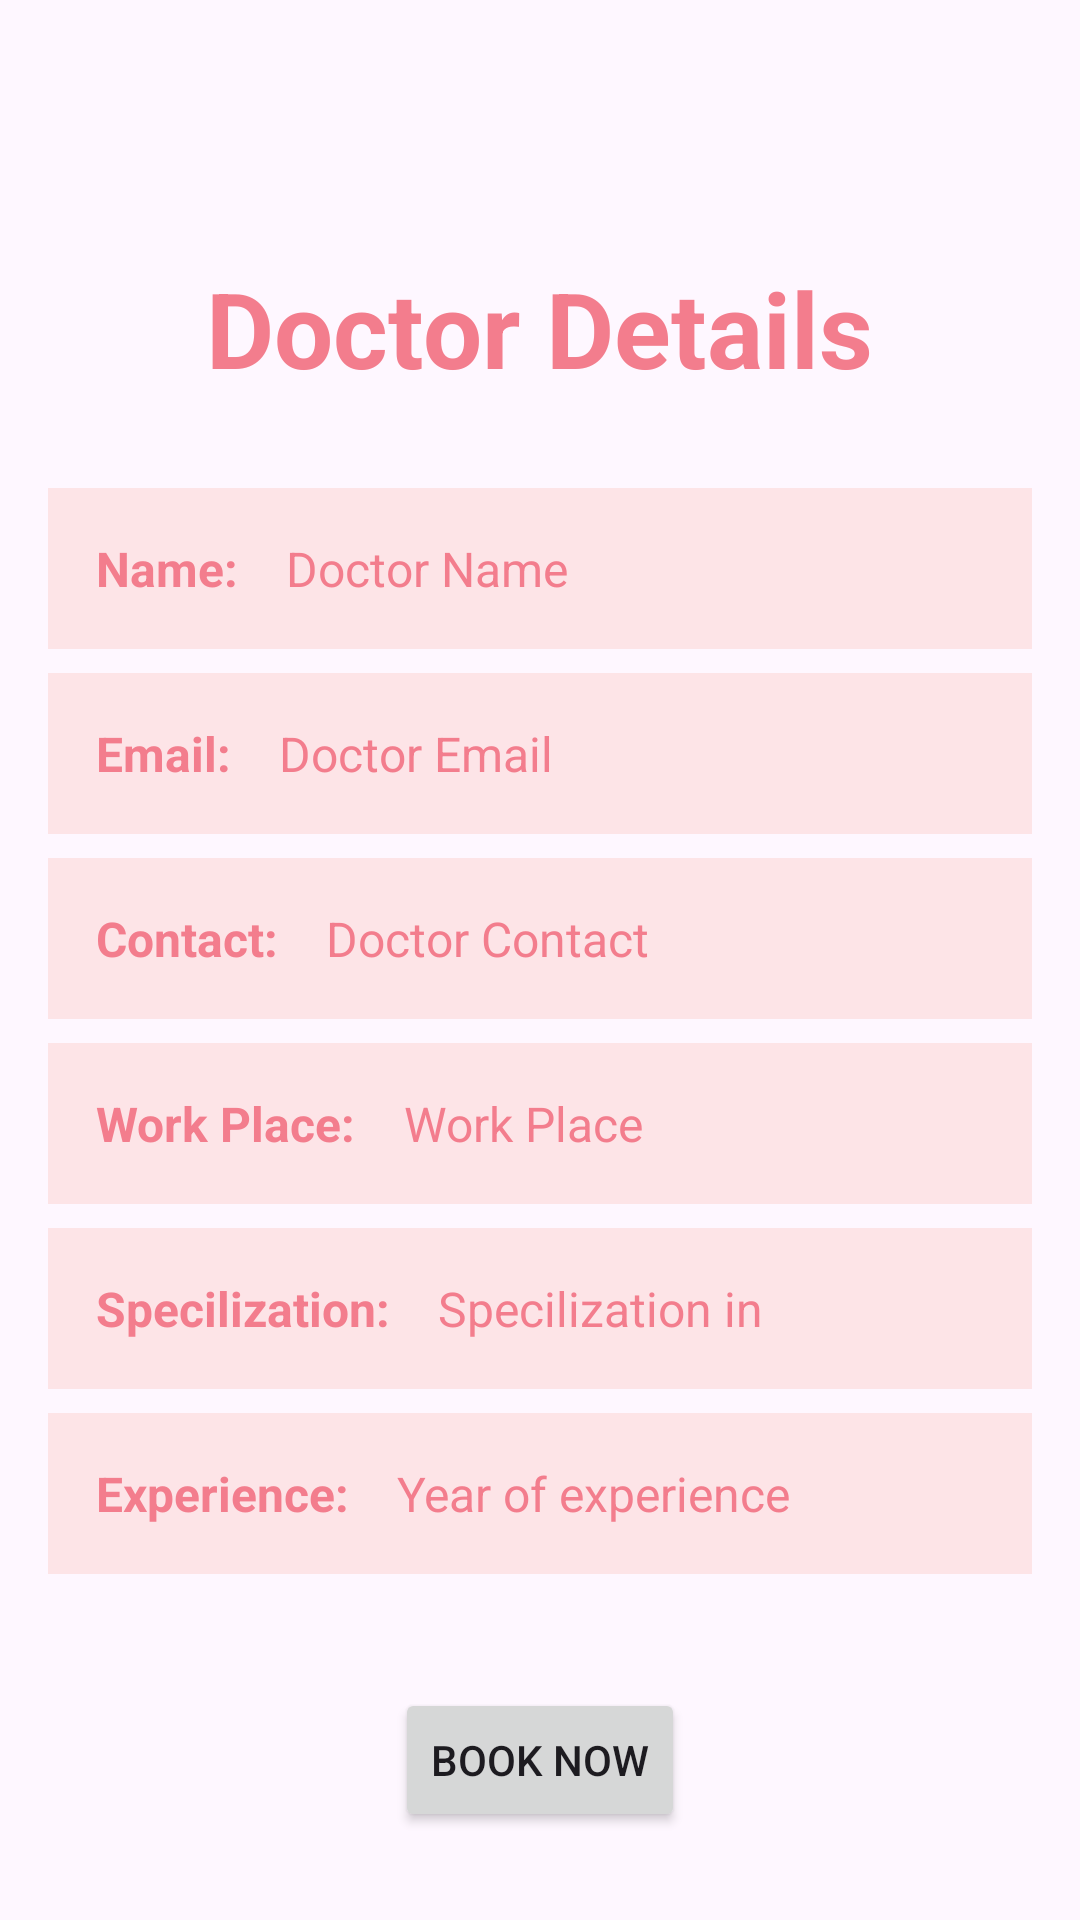

Android layout source for this screen:
<!-- AndroidManifest.xml: application theme Theme.HerWatch -->
<!-- res/layout/activity_psychologistfullactivity.xml -->
<?xml version="1.0" encoding="utf-8"?>
<ScrollView xmlns:android="http://schemas.android.com/apk/res/android"
    xmlns:app="http://schemas.android.com/apk/res-auto"
    xmlns:tools="http://schemas.android.com/tools"
    android:id="@+id/main"
    android:layout_width="match_parent"
    android:layout_height="match_parent"
    tools:context=".Psychologistfullactivity">

    <RelativeLayout
        android:layout_width="match_parent"
        android:layout_height="wrap_content">
        <LinearLayout
            android:layout_width="match_parent"
            android:layout_height="wrap_content"
            android:orientation="vertical"
            android:padding="16dp"
            android:layout_marginTop="70dp">

            <TextView
                android:layout_width="wrap_content"
                android:layout_height="wrap_content"
                android:text="Doctor Details"
                android:textSize="35dp"
                android:textStyle="bold"
                android:textColor="@color/pink"
                android:layout_gravity="center"
                android:layout_marginBottom="30dp"/>

            <LinearLayout
                android:layout_width="match_parent"
                android:layout_height="wrap_content"
                android:orientation="horizontal"
                android:background="#FDE4E7"
                android:padding="16dp"
                android:layout_marginBottom="8dp">

                <TextView
                    android:layout_width="wrap_content"
                    android:layout_height="wrap_content"
                    android:text="Name:"
                    android:textSize="16sp"
                    android:textStyle="bold"
                    android:textColor="@color/pink"/>
                <TextView
                    android:id="@+id/details_doc_name"
                    android:layout_width="wrap_content"
                    android:layout_height="wrap_content"
                    android:text="Doctor Name"
                    android:textSize="16sp"
                    android:layout_marginStart="16dp"
                    android:textColor="@color/pink"/>


            </LinearLayout>
            <LinearLayout
                android:layout_width="match_parent"
                android:layout_height="wrap_content"
                android:orientation="horizontal"
                android:background="#FDE4E7"
                android:padding="16dp"
                android:layout_marginBottom="8dp">

                <TextView
                    android:layout_width="wrap_content"
                    android:layout_height="wrap_content"
                    android:text="Email:"
                    android:textSize="16sp"
                    android:textStyle="bold"
                    android:textColor="@color/pink"/>
                <TextView
                    android:id="@+id/details_doc_mail"
                    android:layout_width="wrap_content"
                    android:layout_height="wrap_content"
                    android:text="Doctor Email"
                    android:textSize="16sp"
                    android:layout_marginStart="16dp"
                    android:textColor="@color/pink"/>


            </LinearLayout>
            <LinearLayout
                android:layout_width="match_parent"
                android:layout_height="wrap_content"
                android:orientation="horizontal"
                android:background="#FDE4E7"
                android:padding="16dp"
                android:layout_marginBottom="8dp">

                <TextView
                    android:layout_width="wrap_content"
                    android:layout_height="wrap_content"
                    android:text="Contact:"
                    android:textSize="16sp"
                    android:textStyle="bold"
                    android:textColor="@color/pink"/>
                <TextView
                    android:id="@+id/details_doc_cont"
                    android:layout_width="wrap_content"
                    android:layout_height="wrap_content"
                    android:text="Doctor Contact"
                    android:textSize="16sp"
                    android:layout_marginStart="16dp"
                    android:textColor="@color/pink"/>


            </LinearLayout>
            <LinearLayout
                android:layout_width="match_parent"
                android:layout_height="wrap_content"
                android:orientation="horizontal"
                android:background="#FDE4E7"
                android:padding="16dp"
                android:layout_marginBottom="8dp">

                <TextView
                    android:layout_width="wrap_content"
                    android:layout_height="wrap_content"
                    android:text="Work Place:"
                    android:textSize="16sp"
                    android:textStyle="bold"
                    android:textColor="@color/pink"/>
                <TextView
                    android:id="@+id/details_doc_work"
                    android:layout_width="wrap_content"
                    android:layout_height="wrap_content"
                    android:text="Work Place"
                    android:textSize="16sp"
                    android:layout_marginStart="16dp"
                    android:textColor="@color/pink"/>

            </LinearLayout>
            <LinearLayout
                android:layout_width="match_parent"
                android:layout_height="wrap_content"
                android:orientation="horizontal"
                android:background="#FDE4E7"
                android:padding="16dp"
                android:layout_marginBottom="8dp">

                <TextView
                    android:layout_width="wrap_content"
                    android:layout_height="wrap_content"
                    android:text="Specilization:"
                    android:textSize="16sp"
                    android:textStyle="bold"
                    android:textColor="@color/pink"/>
                <TextView
                    android:id="@+id/details_doc_spect"
                    android:layout_width="wrap_content"
                    android:layout_height="wrap_content"
                    android:text="Specilization in"
                    android:textSize="16sp"
                    android:layout_marginStart="16dp"
                    android:textColor="@color/pink"/>


            </LinearLayout>
            <LinearLayout
                android:layout_width="match_parent"
                android:layout_height="wrap_content"
                android:orientation="horizontal"
                android:background="#FDE4E7"
                android:padding="16dp"
                android:layout_marginBottom="8dp">

                <TextView
                    android:layout_width="wrap_content"
                    android:layout_height="wrap_content"
                    android:text="Experience:"
                    android:textSize="16sp"
                    android:textStyle="bold"
                    android:textColor="@color/pink"/>
                <TextView
                    android:id="@+id/details_doc_exp"
                    android:layout_width="wrap_content"
                    android:layout_height="wrap_content"
                    android:text="Year of experience"
                    android:textSize="16sp"
                    android:layout_marginStart="16dp"
                    android:textColor="@color/pink"/>

            </LinearLayout>
            <Button
                android:id="@+id/details_doc_butn"
                android:layout_width="wrap_content"
                android:layout_height="wrap_content"
                android:layout_marginTop="30dp"
                android:layout_gravity="center"
                android:text="BOOK NOW" />

        </LinearLayout>
    </RelativeLayout>

</ScrollView>
<!-- resources referenced by this layout -->
<resources>
  <color name="pink">#F37D8D</color>
  <style name="Theme.HerWatch" parent="Base.Theme.HerWatch" />
  <style name="Base.Theme.HerWatch" parent="Theme.Material3.DayNight.NoActionBar">
          
           <item name="colorPrimary">@color/pink</item>
      </style>
</resources>
